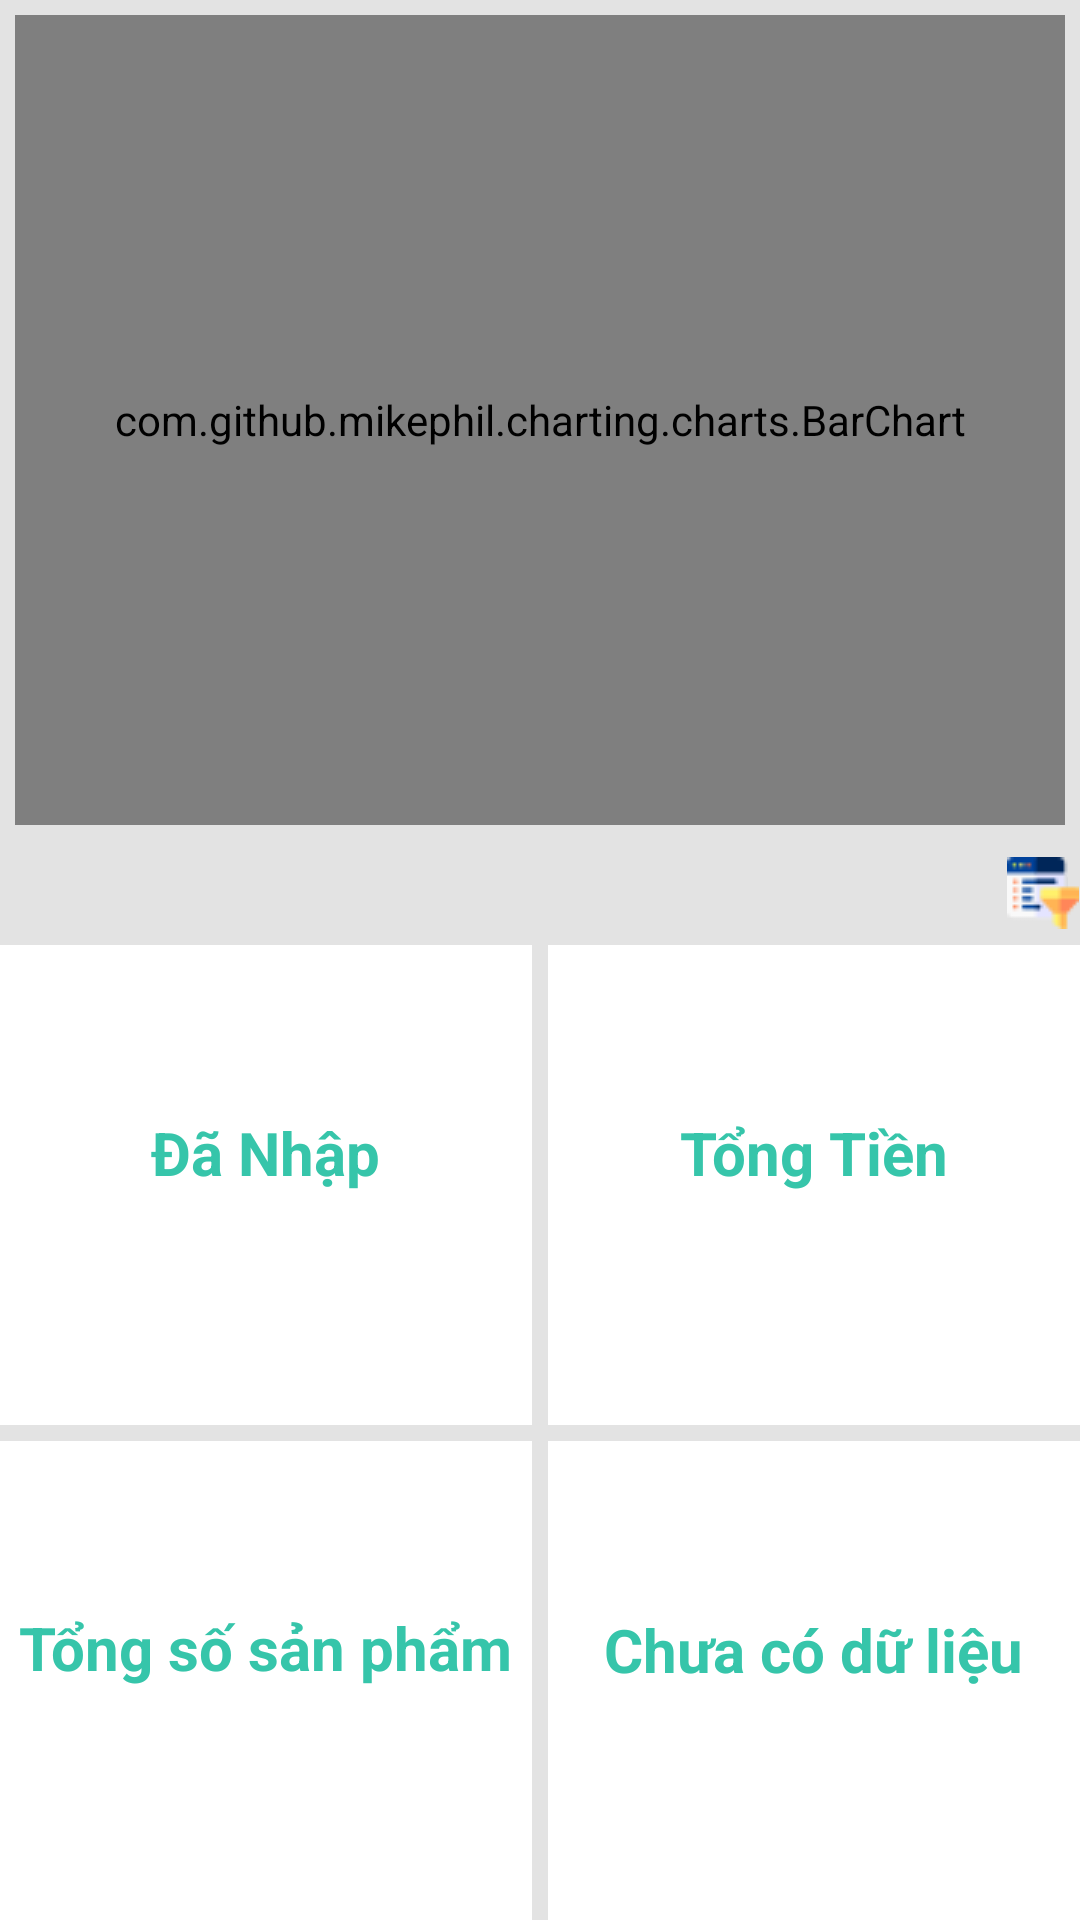

The Android layout XML behind this screen, and the referenced resources:
<!-- AndroidManifest.xml: application theme Theme.Project_Lv1_Mobile -->
<!-- res/layout/fragment_thong_ke_nhap.xml -->
<?xml version="1.0" encoding="utf-8"?>
<RelativeLayout xmlns:android="http://schemas.android.com/apk/res/android"
    xmlns:tools="http://schemas.android.com/tools"
    android:layout_width="match_parent"
    android:layout_height="match_parent"
    android:background="#66C0C0C0"
    tools:context=".fragment.FragmentThongKeNhap">

    <com.github.mikephil.charting.charts.BarChart
        android:id="@+id/barChartThongKeNhap"
        android:layout_width="match_parent"
        android:layout_height="270dp"
        android:layout_alignParentTop="true"
        android:layout_margin="5dp" />

    <LinearLayout
        android:layout_width="match_parent"
        android:layout_height="match_parent"
        android:layout_below="@+id/barChartThongKeNhap"
        android:layout_marginTop="5dp"
        android:orientation="vertical">

        <FrameLayout
            android:layout_width="match_parent"
            android:layout_height="wrap_content">

            <LinearLayout
                android:id="@+id/llListLoc"
                android:layout_width="match_parent"
                android:layout_height="30dp"
                android:layout_marginRight="30dp"
                android:gravity="center_vertical"
                android:orientation="horizontal"
                android:visibility="gone"
                android:weightSum="3">

                <TextView
                    android:id="@+id/txtThongKeNhapNgay"
                    android:layout_width="match_parent"
                    android:layout_height="wrap_content"
                    android:layout_marginRight="10dp"
                    android:layout_weight="1"
                    android:gravity="center"
                    android:text="Theo Ngày"
                    android:textColor="#36c5aa"
                    android:textSize="16sp" />

                <TextView
                    android:id="@+id/txtThongKeNhapThang"
                    android:layout_width="match_parent"
                    android:layout_height="wrap_content"
                    android:layout_marginRight="10dp"
                    android:layout_weight="1"
                    android:gravity="center"
                    android:text="Theo Tháng"
                    android:textColor="#36c5aa"
                    android:textSize="16sp" />

                <TextView
                    android:id="@+id/txtThongKeNhapNam"
                    android:layout_width="match_parent"
                    android:layout_height="wrap_content"
                    android:layout_weight="1"
                    android:gravity="center"
                    android:text="Theo Năm"
                    android:textColor="#36c5aa"
                    android:textSize="16sp" />

            </LinearLayout>

            <FrameLayout
                android:layout_width="wrap_content"
                android:layout_height="wrap_content"
                android:layout_gravity="end|center">

                <ImageButton
                    android:id="@+id/iBtnLocTKNhap"
                    android:layout_width="25dp"
                    android:layout_height="25dp"
                    android:src="@drawable/filter" />

                <ImageButton
                    android:id="@+id/iBtnCancelLocTKNhap"
                    android:layout_width="25dp"
                    android:layout_height="25dp"
                    android:src="@drawable/cancel"
                    android:visibility="gone" />

            </FrameLayout>


        </FrameLayout>

        <LinearLayout
            android:layout_width="match_parent"
            android:layout_height="match_parent"
            android:layout_marginTop="5dp"
            android:orientation="vertical"
            android:weightSum="2">

            <LinearLayout
                android:layout_width="match_parent"
                android:layout_height="match_parent"
                android:layout_marginBottom="2.5dp"
                android:layout_weight="1"
                android:orientation="horizontal"
                android:weightSum="2">

                <LinearLayout
                    android:layout_width="match_parent"
                    android:layout_height="match_parent"
                    android:layout_marginRight="2.5dp"
                    android:layout_weight="1"
                    android:background="@color/white"
                    android:gravity="center"
                    android:orientation="vertical">

                    <TextView
                        android:layout_width="wrap_content"
                        android:layout_height="wrap_content"
                        android:text="Đã Nhập"
                        android:textColor="#36c5aa"
                        android:textSize="20sp"
                        android:textStyle="bold" />

                    <TextView
                        android:id="@+id/txtDaNhap"
                        android:layout_width="wrap_content"
                        android:layout_height="wrap_content"
                        android:textColor="#36c5aa"
                        android:textSize="16sp" />

                </LinearLayout>

                <LinearLayout
                    android:layout_width="match_parent"
                    android:layout_height="match_parent"
                    android:layout_marginLeft="2.5dp"
                    android:layout_weight="1"
                    android:background="@color/white"
                    android:gravity="center"
                    android:orientation="vertical">

                    <TextView
                        android:layout_width="wrap_content"
                        android:layout_height="wrap_content"
                        android:text="Tổng Tiền"
                        android:textColor="#36c5aa"
                        android:textSize="20sp"
                        android:textStyle="bold" />

                    <TextView
                        android:id="@+id/txtTongTienNhap"
                        android:layout_width="wrap_content"
                        android:layout_height="wrap_content"
                        android:textColor="#36c5aa"
                        android:textSize="16sp" />

                </LinearLayout>

            </LinearLayout>

            <LinearLayout
                android:layout_width="match_parent"
                android:layout_height="match_parent"
                android:layout_marginTop="2.5dp"
                android:layout_weight="1"
                android:orientation="horizontal"
                android:weightSum="2">

                <LinearLayout
                    android:layout_width="match_parent"
                    android:layout_height="match_parent"
                    android:layout_marginRight="2.5dp"
                    android:layout_weight="1"
                    android:background="@color/white"
                    android:gravity="center"
                    android:orientation="vertical">

                    <TextView
                        android:layout_width="wrap_content"
                        android:layout_height="wrap_content"
                        android:text="Tổng số sản phẩm"
                        android:textColor="#36c5aa"
                        android:textSize="20sp"
                        android:textStyle="bold" />

                    <TextView
                        android:id="@+id/txtSoSPNhap"
                        android:layout_width="wrap_content"
                        android:layout_height="wrap_content"
                        android:textColor="#36c5aa"
                        android:textSize="16sp" />

                </LinearLayout>

                <LinearLayout
                    android:layout_width="match_parent"
                    android:layout_height="match_parent"
                    android:layout_marginLeft="2.5dp"
                    android:layout_weight="1"
                    android:background="@color/white"
                    android:gravity="center"
                    android:orientation="vertical">

                    <TextView
                        android:layout_width="wrap_content"
                        android:layout_height="wrap_content"
                        android:text="Chưa có dữ liệu"
                        android:textColor="#36c5aa"
                        android:textSize="20sp"
                        android:textStyle="bold" />

                    <TextView
                        android:id="@+id/txtNull"
                        android:layout_width="wrap_content"
                        android:layout_height="wrap_content"
                        android:textColor="@color/black"
                        android:textSize="15sp" />

                </LinearLayout>

            </LinearLayout>

        </LinearLayout>

    </LinearLayout>

</RelativeLayout>
<!-- resources referenced by this layout -->
<resources>
  <!-- drawable filter: png bitmap (drawable, 965 bytes) -->
  <style name="Theme.Project_Lv1_Mobile" parent="Base.Theme.Project_Lv1_Mobile" />
  <style name="Base.Theme.Project_Lv1_Mobile" parent="Theme.AppCompat.DayNight.NoActionBar">
          
          
      </style>
  <!-- not gathered from this repository: default colours our renderer supplied (Android Studio template values) -->
  <color name="black">#FF000000</color>
  <color name="white">#FFFFFFFF</color>
</resources>
